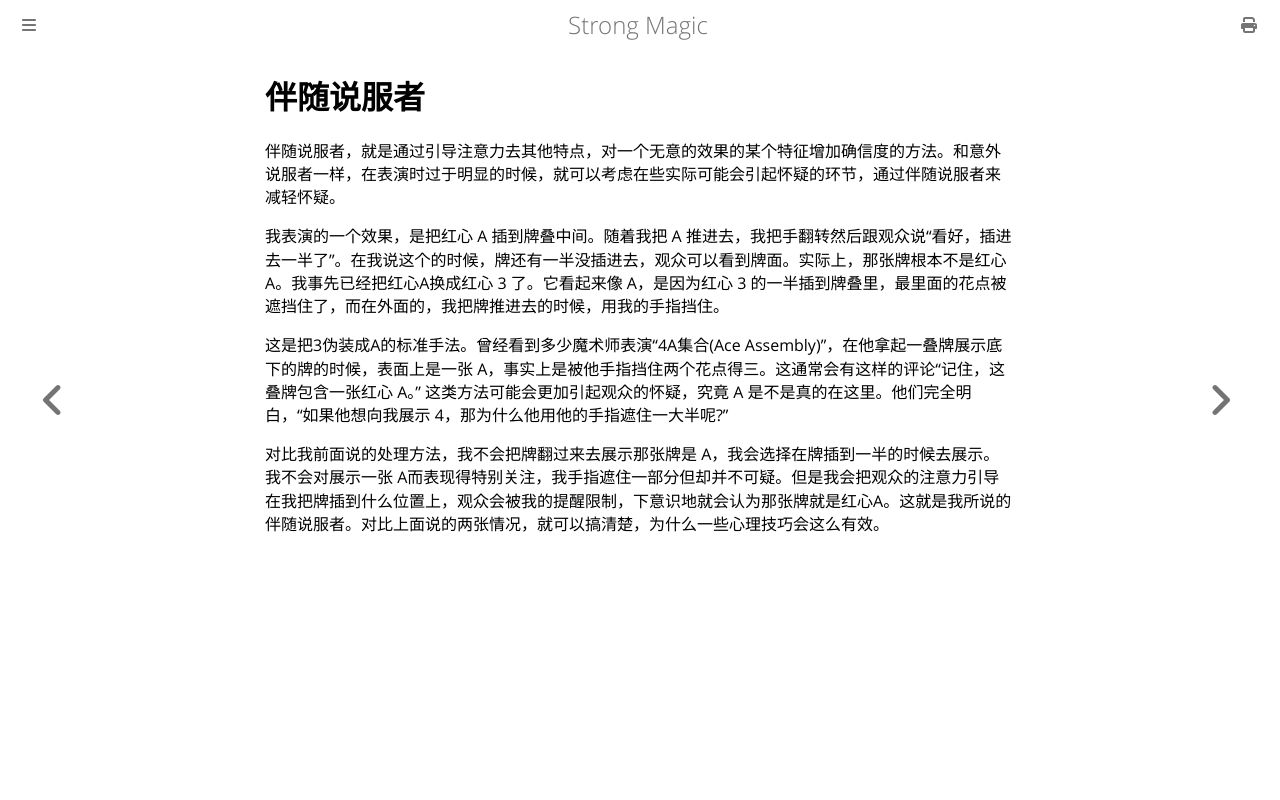

repository: ZJY0516/strong-magic · page: conviction/incidental-convincers.html · generator: mdbook

# 伴随说服者

伴随说服者，就是通过引导注意力去其他特点，对一个无意的效果的某个特征增加确信度的方法。和意外说服者一样，在表演时过于明显的时候，就可以考虑在些实际可能会引起怀疑的环节，通过伴随说服者来减轻怀疑。

我表演的一个效果，是把红心 A 插到牌叠中间。随着我把 A 推进去，我把手翻转然后跟观众说“看好，插进去一半了”。在我说这个的时候，牌还有一半没插进去，观众可以看到牌面。实际上，那张牌根本不是红心 A。我事先已经把红心A换成红心 3 了。它看起来像 A，是因为红心 3 的一半插到牌叠里，最里面的花点被遮挡住了，而在外面的，我把牌推进去的时候，用我的手指挡住。

这是把3伪装成A的标准手法。曾经看到多少魔术师表演“4A集合(Ace Assembly)”，在他拿起一叠牌展示底下的牌的时候，表面上是一张 A，事实上是被他手指挡住两个花点得三。这通常会有这样的评论“记住，这叠牌包含一张红心 A。” 这类方法可能会更加引起观众的怀疑，究竟 A 是不是真的在这里。他们完全明白，“如果他想向我展示 4，那为什么他用他的手指遮住一大半呢?”

对比我前面说的处理方法，我不会把牌翻过来去展示那张牌是 A，我会选择在牌插到一半的时候去展示。我不会对展示一张 A而表现得特别关注，我手指遮住一部分但却并不可疑。但是我会把观众的注意力引导在我把牌插到什么位置上，观众会被我的提醒限制，下意识地就会认为那张牌就是红心A。这就是我所说的伴随说服者。对比上面说的两张情况，就可以搞清楚，为什么一些心理技巧会这么有效。
